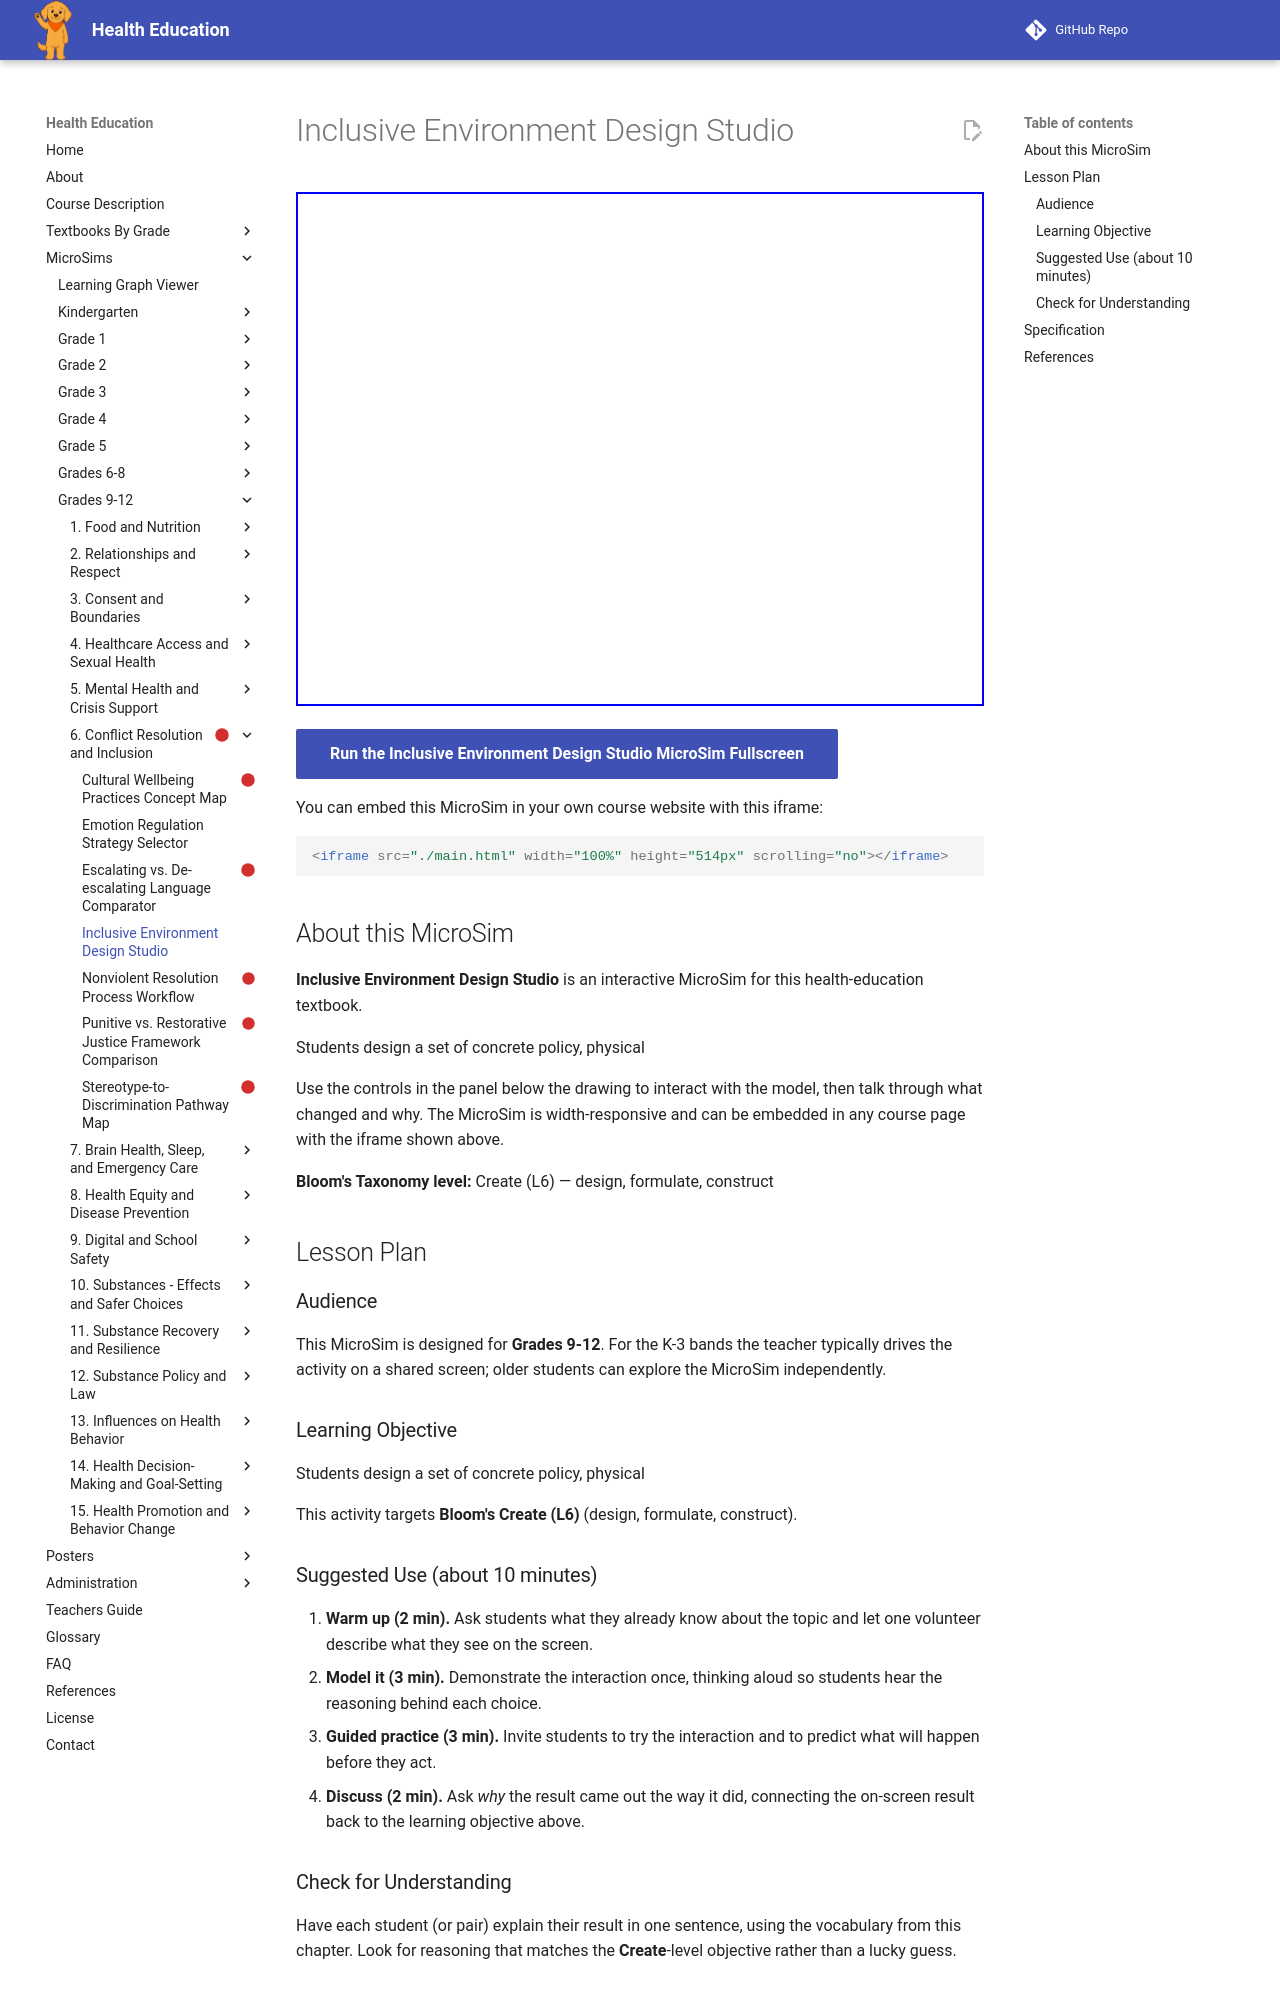

repository: dmccreary/health-education · page: sims/inclusive-environment-design-studio/index.html · generator: mkdocs

---
title: Inclusive Environment Design Studio
description: Students design a set of concrete policy, physical
image: /sims/inclusive-environment-design-studio/inclusive-environment-design-studio.png
og:image: /sims/inclusive-environment-design-studio/inclusive-environment-design-studio.png
twitter:image: /sims/inclusive-environment-design-studio/inclusive-environment-design-studio.png
social:
   cards: false
library: p5.js
bloom_level: Create (L6)
grade_band: Grades 9-12
---

# Inclusive Environment Design Studio

<iframe src="main.html" width="100%" height="514px" scrolling="no"></iframe>

[Run the Inclusive Environment Design Studio MicroSim Fullscreen](main.html){ .md-button .md-button--primary }

You can embed this MicroSim in your own course website with this iframe:

```html
<iframe src="./main.html" width="100%" height="514px" scrolling="no"></iframe>
```

## About this MicroSim

**Inclusive Environment Design Studio** is an interactive MicroSim for this health-education textbook.

Students design a set of concrete policy, physical

Use the controls in the panel below the drawing to interact with the model, then talk through what changed and why. The MicroSim is width-responsive and can be embedded in any course page with the iframe shown above.

**Bloom's Taxonomy level:** Create (L6) — design, formulate, construct

## Lesson Plan

### Audience

This MicroSim is designed for **Grades 9-12**. For the K-3 bands the teacher
typically drives the activity on a shared screen; older students can explore
the MicroSim independently.

### Learning Objective

Students design a set of concrete policy, physical

This activity targets **Bloom's Create (L6)** (design, formulate, construct).

### Suggested Use (about 10 minutes)

1. **Warm up (2 min).** Ask students what they already know about the topic
   and let one volunteer describe what they see on the screen.
2. **Model it (3 min).** Demonstrate the interaction once, thinking aloud so
   students hear the reasoning behind each choice.
3. **Guided practice (3 min).** Invite students to try the interaction and to
   predict what will happen before they act.
4. **Discuss (2 min).** Ask *why* the result came out the way it did, connecting
   the on-screen result back to the learning objective above.

### Check for Understanding

Have each student (or pair) explain their result in one sentence, using the
vocabulary from this chapter. Look for reasoning that matches the
**Create**-level objective rather than a lucky guess.
